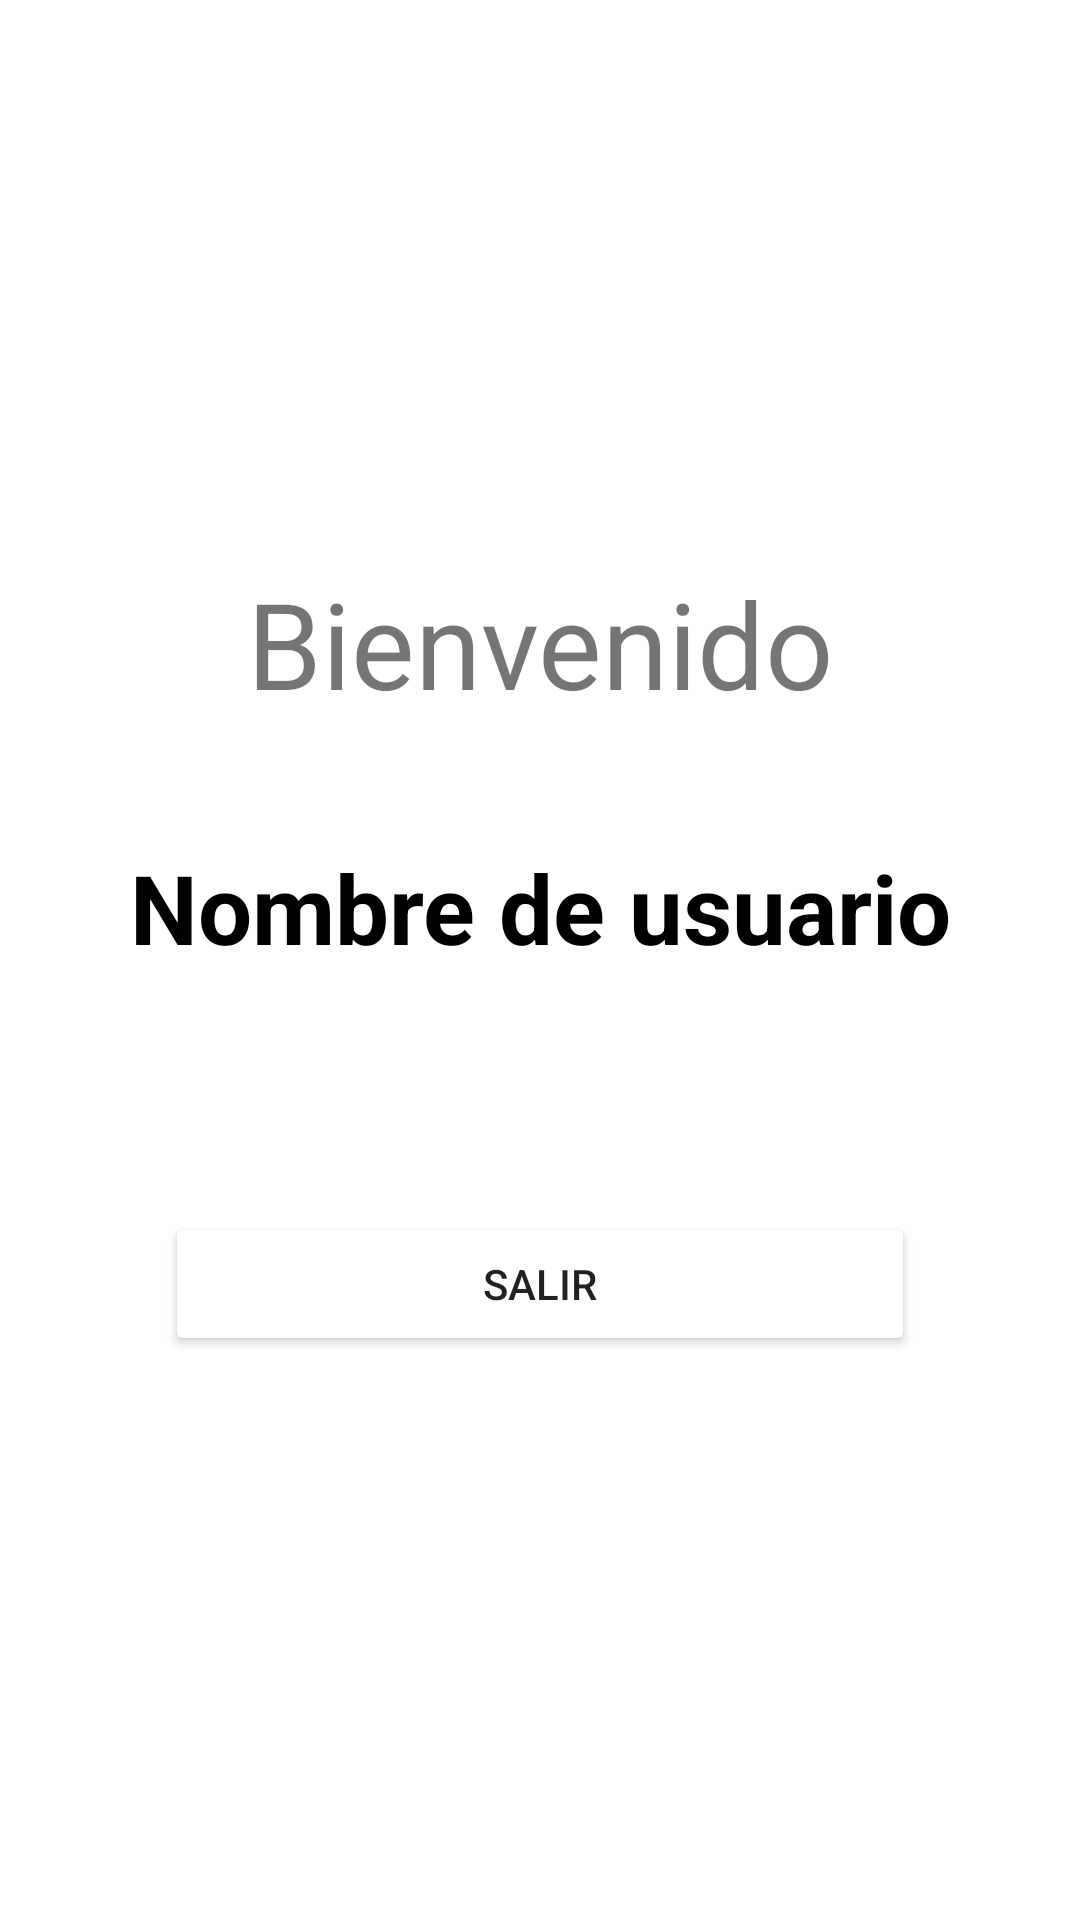

The Android layout XML behind this screen, and the referenced resources:
<!-- AndroidManifest.xml: application theme Theme.ProjectAndroid -->
<!-- res/layout/activity_menu_principal.xml -->
<?xml version="1.0" encoding="utf-8"?>
<androidx.constraintlayout.widget.ConstraintLayout xmlns:android="http://schemas.android.com/apk/res/android"
    xmlns:tools="http://schemas.android.com/tools"
    android:layout_width="match_parent"
    android:layout_height="match_parent"
    tools:context=".MenuPrincipal">

    <LinearLayout
        android:layout_width="match_parent"
        android:layout_height="match_parent"
        android:gravity="center"
        android:orientation="vertical">

        <TextView
            android:id="@+id/textView2"
            android:layout_width="match_parent"
            android:layout_height="wrap_content"
            android:layout_gravity="center"
            android:text="Bienvenido"
            android:textAlignment="center"
            android:textSize="40dp" />

        <TextView
            android:id="@+id/tvuser"
            android:layout_width="match_parent"
            android:layout_height="wrap_content"
            android:layout_gravity="center"
            android:layout_marginTop="40dp"
            android:textColor="@color/black"
            android:text="Nombre de usuario"
            android:textAlignment="center"
            android:textSize="32dp"
            android:textStyle="bold" />

        <Button
            android:id="@+id/btnexit"
            android:layout_width="250dp"
            android:layout_height="wrap_content"
            android:layout_marginTop="80dp"
            android:backgroundTint="@color/black_overlay"
            android:text="Salir" />

    </LinearLayout>

</androidx.constraintlayout.widget.ConstraintLayout>
<!-- resources referenced by this layout -->
<resources>
  <style name="Theme.ProjectAndroid" parent="Theme.MaterialComponents.DayNight.DarkActionBar">
          
          <item name="colorPrimary">@color/purple_500</item>
          <item name="colorPrimaryVariant">@color/purple_700</item>
          <item name="colorOnPrimary">@color/white</item>
          
          <item name="colorSecondary">@color/teal_200</item>
          <item name="colorSecondaryVariant">@color/teal_700</item>
          <item name="colorOnSecondary">@color/black</item>
          
          <item name="android:statusBarColor">?attr/colorPrimaryVariant</item>
          
      </style>
  <!-- not gathered from this repository: default colours our renderer supplied (Android Studio template values) -->
  <color name="purple_500">#FF6200EE</color>
  <color name="purple_700">#FF3700B3</color>
  <color name="teal_200">#FF03DAC5</color>
  <color name="teal_700">#FF018786</color>
  <color name="black">#FF000000</color>
  <color name="white">#FFFFFFFF</color>
</resources>
